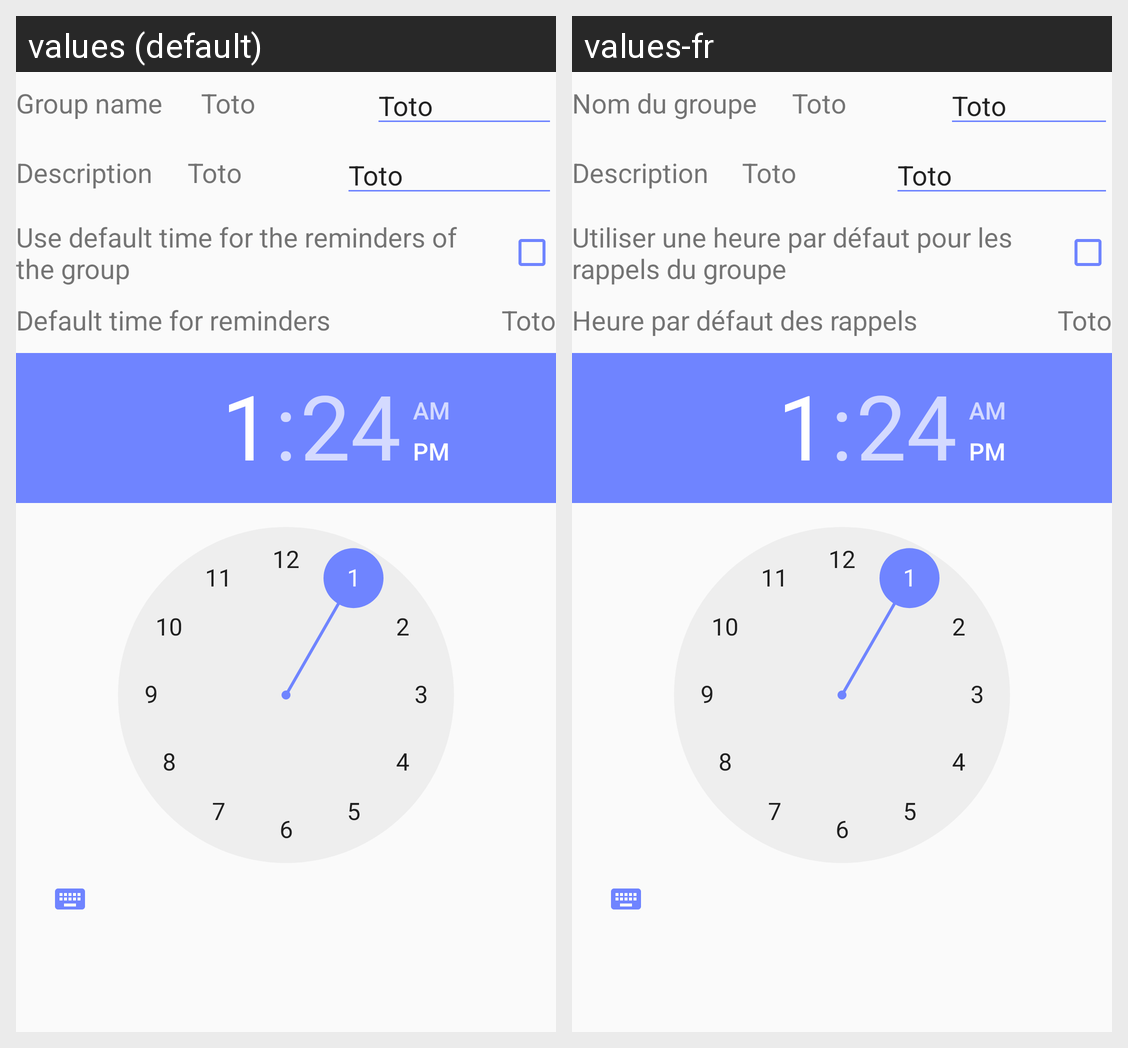

Translations of the strings shown on this Android screen, per locale in the grid:
Android screen res/layout/group_detail_header.xml rendered under 2 locales, left to right: values (default), values-fr. Device: Nexus 5 (rendered at 1080×1920; each locale shown at half size, 540×960, under a caption strip naming it); theme AppTheme.
Strings drawn on this screen, with the default value and each locale's value (text and hints the layout hard-codes, and strings that could not be matched under every locale, appear in the picture but are not listed):

group_name
  values: Group name
  values-fr: Nom du groupe

group_description
  values: Description
  values-fr: Description

group_use_default_reminder_time
  values: Use default time for the reminders of the group
  values-fr: Utiliser une heure par défaut pour les rappels du groupe

group_default_reminder_time
  values: Default time for reminders
  values-fr: Heure par défaut des rappels
